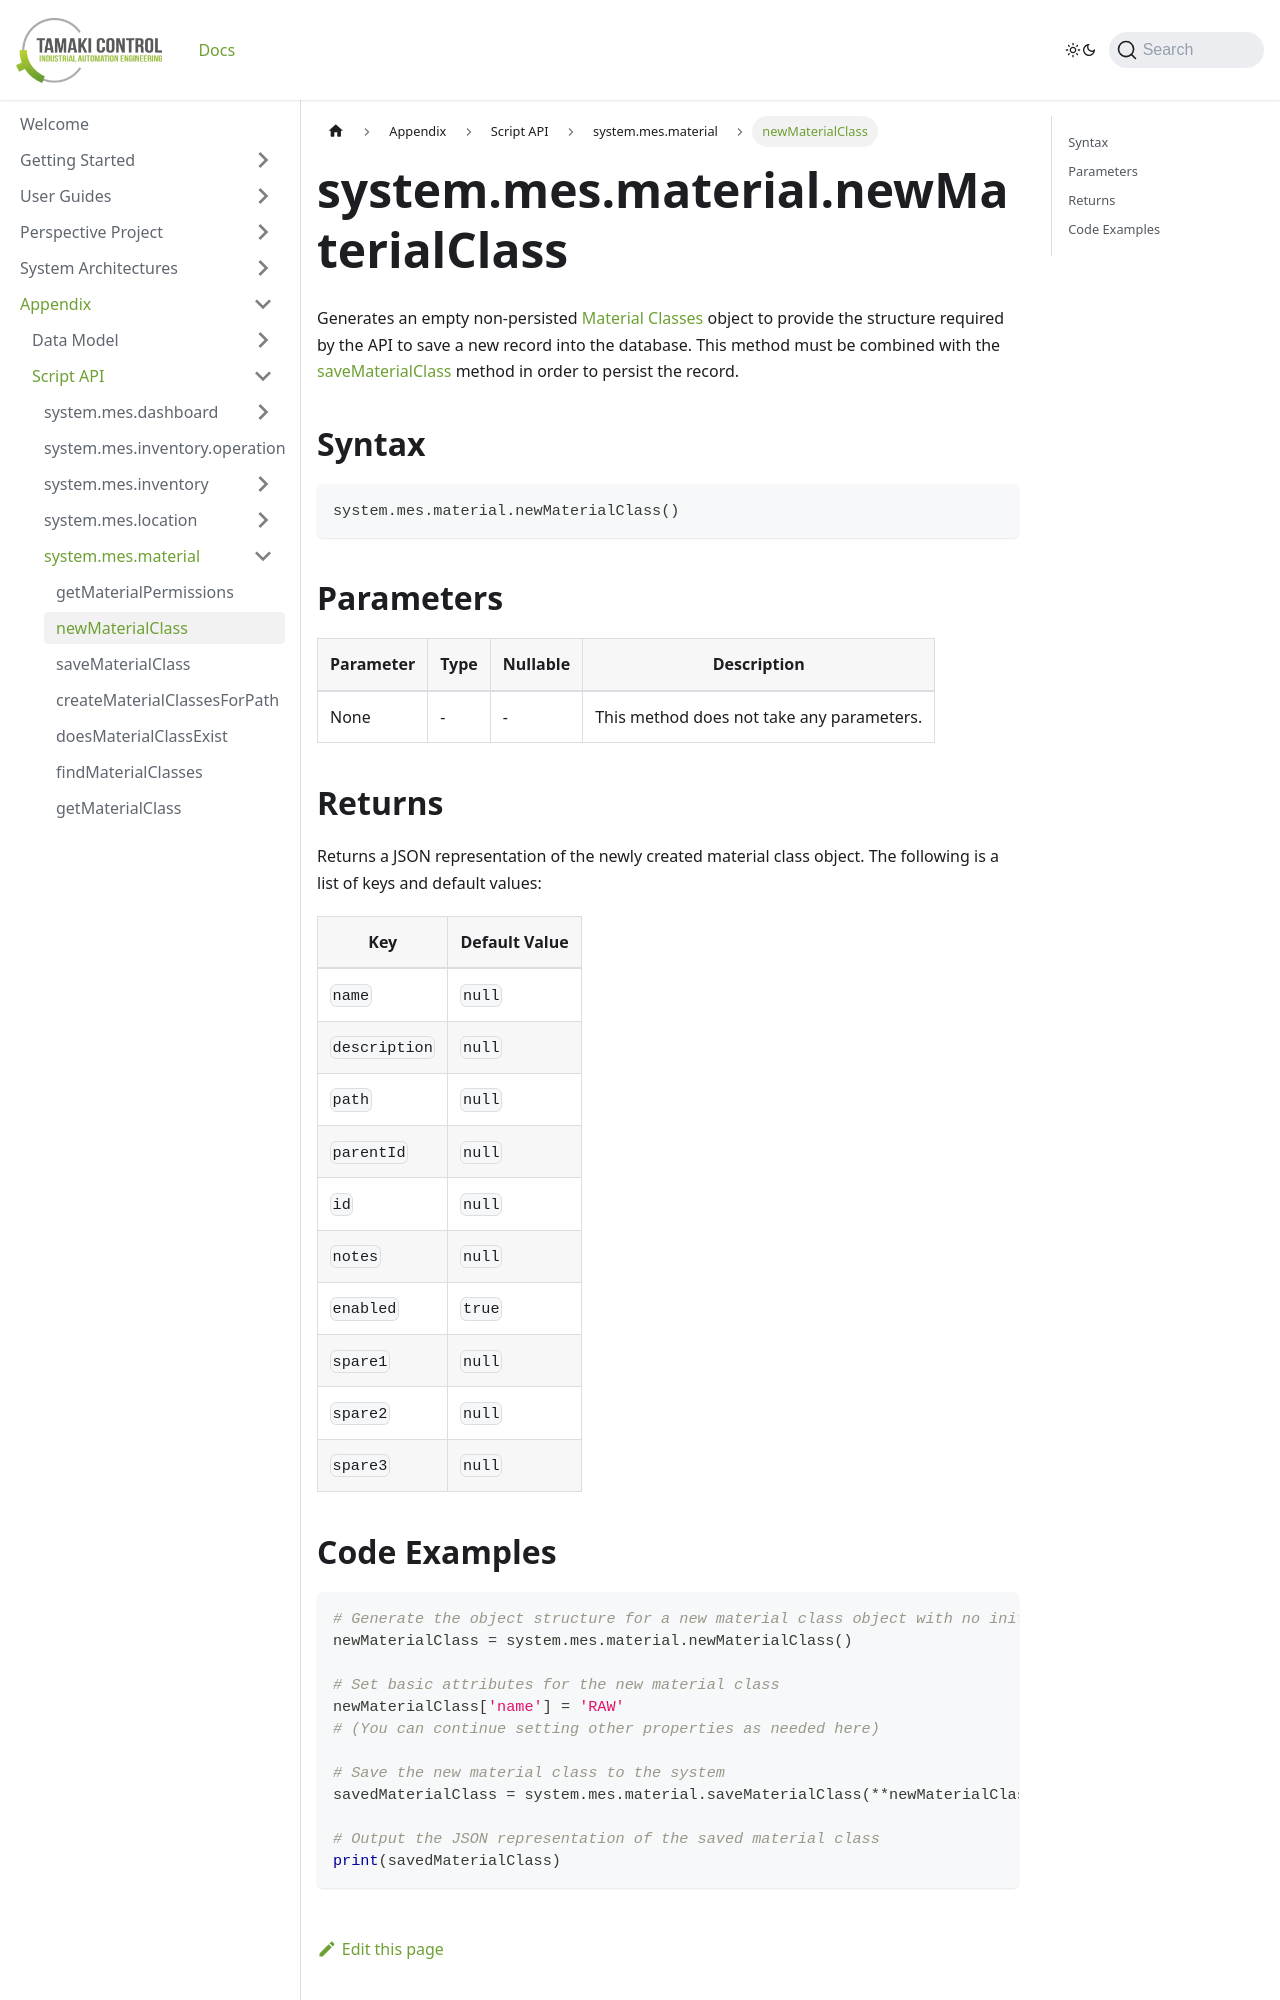

repository: TamakiControl/tamaki-mes-docs · page: docs/appendix/script-api/material-script-api/new-material-class/index.html · generator: docusaurus

---
sidebar_position: 2
title: "newMaterialClass"
description: "Generates an empty non-persisted material classes object to provide the structure to retrieve records from the database."
---

# system.mes.material.newMaterialClass

Generates an empty non-persisted [Material Classes](../../data-model/material-model/material-class) object to provide the structure required by the API
to save a new record into the database. This method must be combined with the [saveMaterialClass](./save-material-class) method in order to persist the record.

## Syntax

```python
system.mes.material.newMaterialClass()
```

## Parameters

| Parameter | Type | Nullable | Description                               |
|-----------|------|----------|-------------------------------------------|
| None      | -    | -        | This method does not take any parameters. |

## Returns

Returns a JSON representation of the newly created material class object. The following is a list of keys and default values:

| Key           | Default Value |
|---------------|---------------|
| `name`        | `null`        |
| `description` | `null`        |
| `path`        | `null`        |
| `parentId`    | `null`        |
| `id`          | `null`        |
| `notes`       | `null`        |
| `enabled`     | `true`        |
| `spare1`      | `null`        |
| `spare2`      | `null`        |
| `spare3`      | `null`        |
